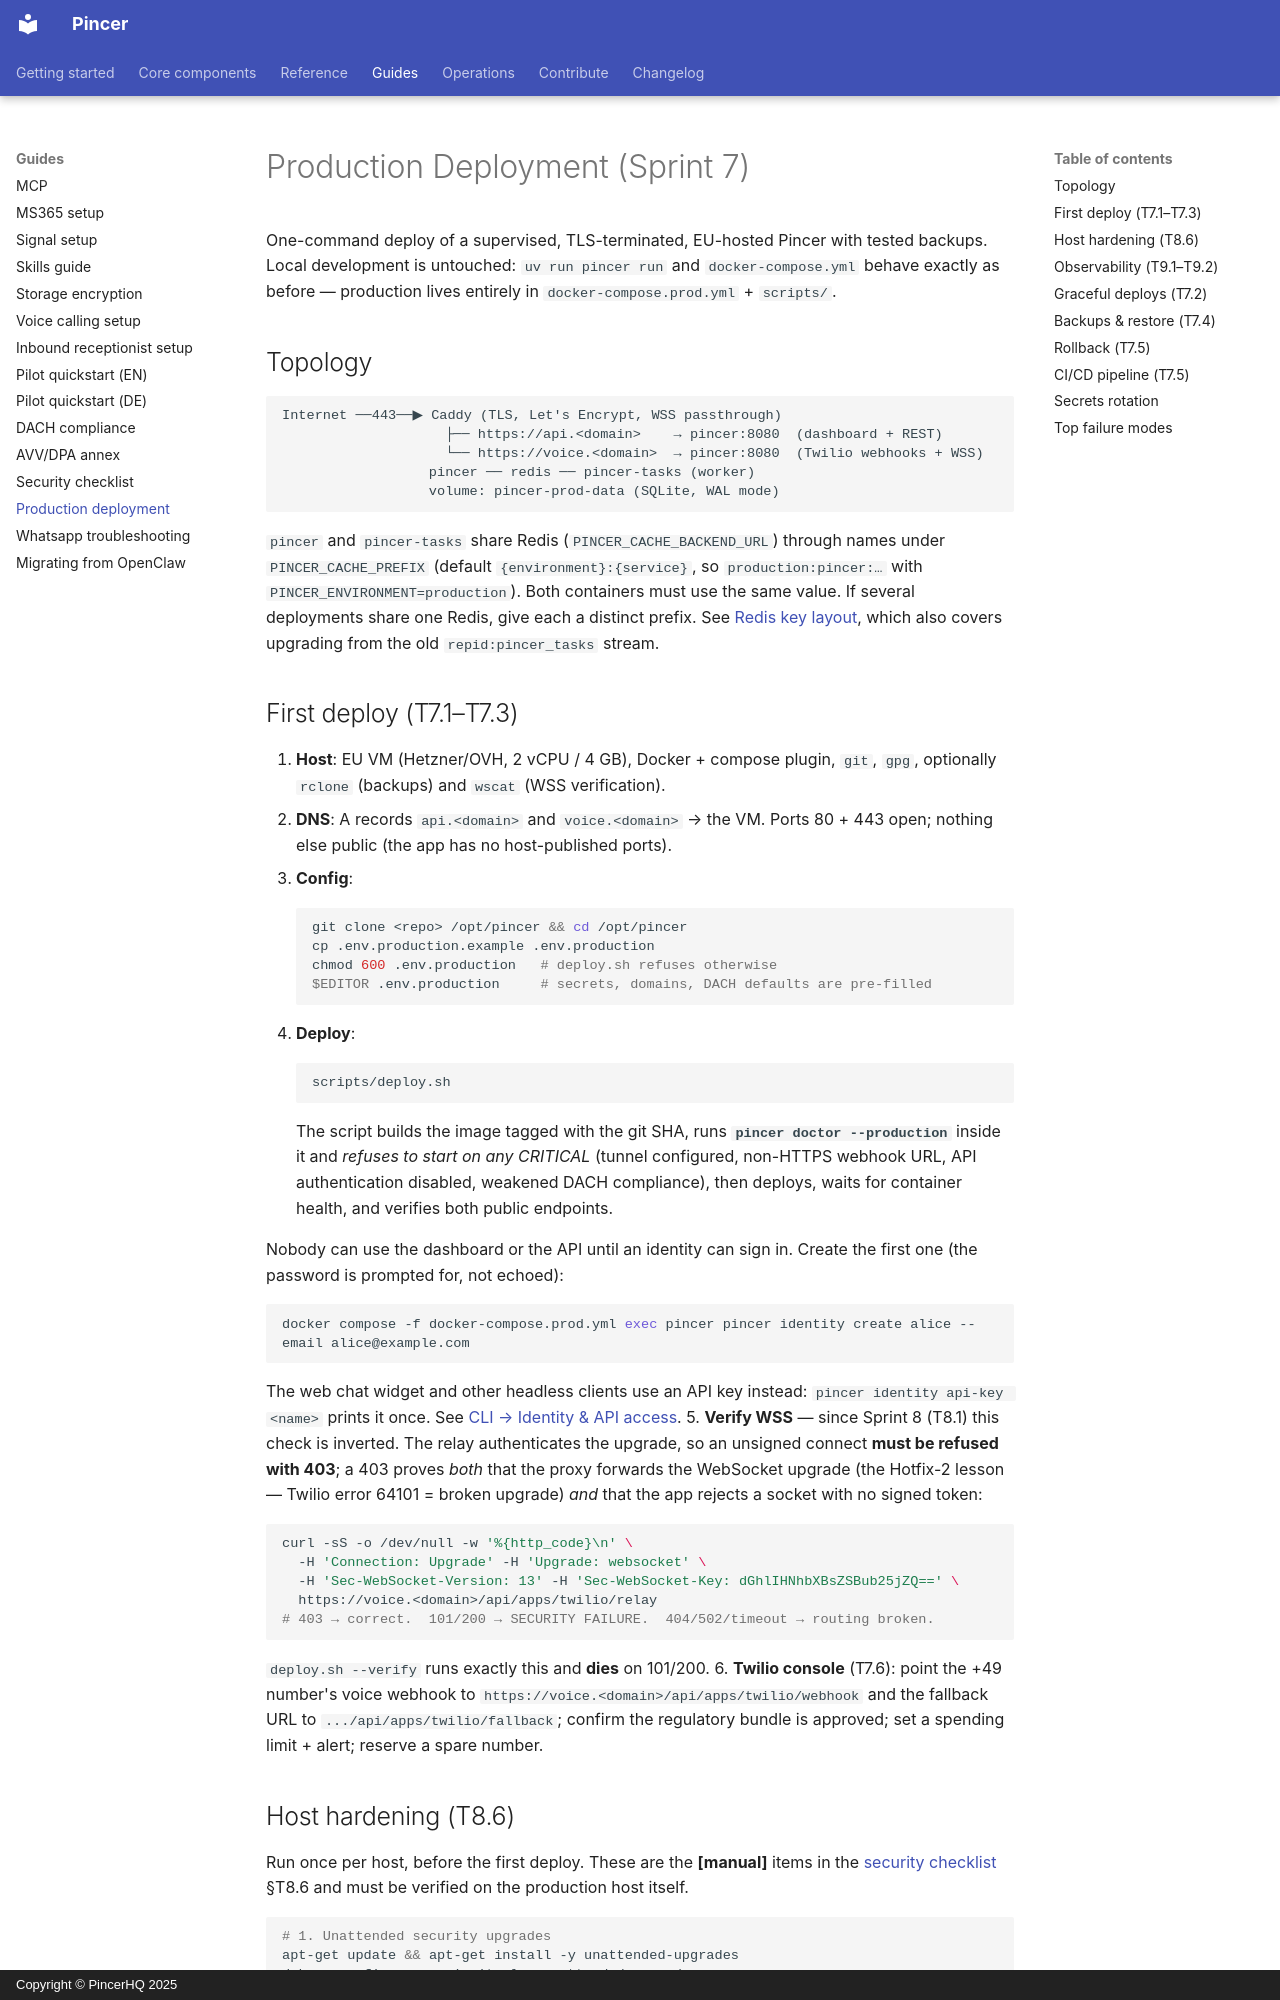

repository: pincerhq/pincer · page: guides/production-deployment/index.html · generator: mkdocs · copyright: Copyright © PincerHQ 2025

# Production Deployment (Sprint 7)

One-command deploy of a supervised, TLS-terminated, EU-hosted Pincer with
tested backups. Local development is untouched: `uv run pincer run` and
`docker-compose.yml` behave exactly as before — production lives entirely in
`docker-compose.prod.yml` + `scripts/`.

## Topology

```
Internet ──443──▶ Caddy (TLS, Let's Encrypt, WSS passthrough)
                    ├── https://api.<domain>    → pincer:8080  (dashboard + REST)
                    └── https://voice.<domain>  → pincer:8080  (Twilio webhooks + WSS)
                  pincer ── redis ── pincer-tasks (worker)
                  volume: pincer-prod-data (SQLite, WAL mode)
```

`pincer` and `pincer-tasks` share Redis (`PINCER_CACHE_BACKEND_URL`) through
names under `PINCER_CACHE_PREFIX` (default `{environment}:{service}`, so
`production:pincer:…` with `PINCER_ENVIRONMENT=production`). Both containers
must use the same value. If several deployments share one Redis, give each a
distinct prefix. See
[Redis key layout](../core-components/background-tasks.md#redis-key-layout),
which also covers upgrading from the old `repid:pincer_tasks` stream.

## First deploy (T7.1–T7.3)

1. **Host**: EU VM (Hetzner/OVH, 2 vCPU / 4 GB), Docker + compose plugin,
   `git`, `gpg`, optionally `rclone` (backups) and `wscat` (WSS verification).
2. **DNS**: A records `api.<domain>` and `voice.<domain>` → the VM. Ports 80 +
   443 open; nothing else public (the app has no host-published ports).
3. **Config**:
   ```bash
   git clone <repo> /opt/pincer && cd /opt/pincer
   cp .env.production.example .env.production
   chmod 600 .env.production   # deploy.sh refuses otherwise
   $EDITOR .env.production     # secrets, domains, DACH defaults are pre-filled
   ```
4. **Deploy**:
   ```bash
   scripts/deploy.sh
   ```
   The script builds the image tagged with the git SHA, runs
   **`pincer doctor --production`** inside it and *refuses to start on any
   CRITICAL* (tunnel configured, non-HTTPS webhook URL, API authentication
   disabled, weakened DACH compliance), then deploys, waits for container
   health, and verifies both public endpoints.

   Nobody can use the dashboard or the API until an identity can sign in.
   Create the first one (the password is prompted for, not echoed):
   ```bash
   docker compose -f docker-compose.prod.yml exec pincer pincer identity create alice --email alice@example.com
   ```
   The web chat widget and other headless clients use an API key instead:
   `pincer identity api-key <name>` prints it once. See
   [CLI → Identity & API access](../reference/cli.md#identity-api-access).
5. **Verify WSS** — since Sprint 8 (T8.1) this check is inverted. The relay
   authenticates the upgrade, so an unsigned connect **must be refused with
   403**; a 403 proves *both* that the proxy forwards the WebSocket upgrade
   (the Hotfix-2 lesson — Twilio error 64101 = broken upgrade) *and* that the
   app rejects a socket with no signed token:
   ```bash
   curl -sS -o /dev/null -w '%{http_code}\n' \
     -H 'Connection: Upgrade' -H 'Upgrade: websocket' \
     -H 'Sec-WebSocket-Version: 13' -H 'Sec-WebSocket-Key: dGhlIHNhbXBsZSBub25jZQ==' \
     https://voice.<domain>/api/apps/twilio/relay
   # 403 → correct.  101/200 → SECURITY FAILURE.  404/502/timeout → routing broken.
   ```
   `deploy.sh --verify` runs exactly this and **dies** on 101/200.
6. **Twilio console** (T7.6): point the +49 number's voice webhook to
   `https://voice.<domain>/api/apps/twilio/webhook` and the fallback URL to
   `.../api/apps/twilio/fallback`; confirm the regulatory bundle is approved;
   set a spending limit + alert; reserve a spare number.
